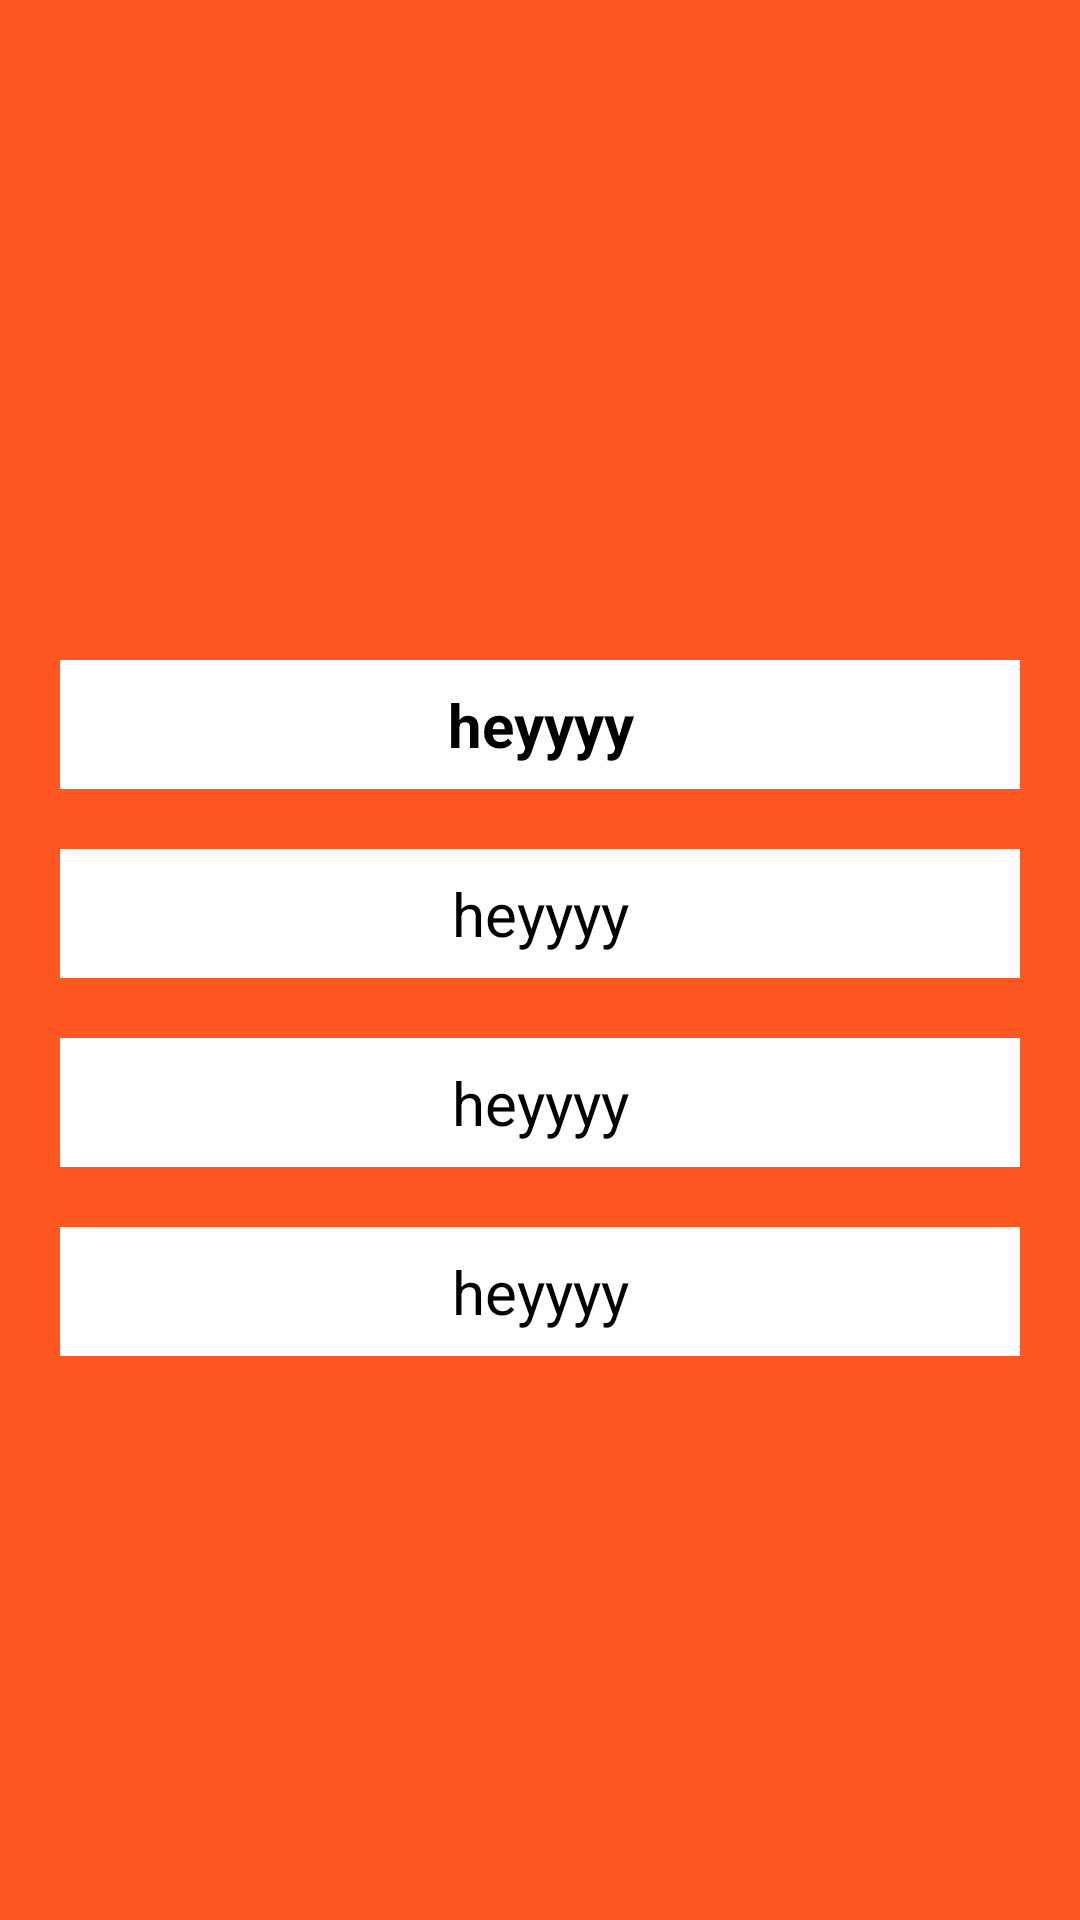

Write the Android layout XML for this screen, with the resource values it uses.
<!-- AndroidManifest.xml: application theme AppTheme -->
<!-- res/layout/fragment_profile.xml -->
<?xml version="1.0" encoding="utf-8"?>
<layout>
<androidx.constraintlayout.widget.ConstraintLayout xmlns:android="http://schemas.android.com/apk/res/android"
    xmlns:app="http://schemas.android.com/apk/res-auto"
    xmlns:tools="http://schemas.android.com/tools"
    android:layout_width="match_parent"
    android:layout_height="match_parent"
    tools:context=".FragmentProfile"
    android:background="@color/layoutBackground">

    <ImageView
        android:id="@+id/img_profile_person"
        android:layout_width="200dp"
        android:layout_height="200dp"
        android:src="@drawable/ic_heart_person"
        app:layout_constraintEnd_toEndOf="parent"
        app:layout_constraintStart_toStartOf="parent"
        app:layout_constraintTop_toTopOf="parent" />
    <TextView
        android:id="@+id/txt_profile_name"
        android:layout_width="match_parent"
        android:layout_height="wrap_content"
        android:layout_marginTop="8dp"
        android:background="@color/white"
        android:padding="8dp"
        android:layout_margin="20dp"
        android:textStyle="bold"
        android:text="heyyyy"
        android:textSize="20sp"
        android:textColor="#000000"
        android:textAlignment="center"
        app:layout_constraintTop_toBottomOf="@+id/img_profile_person"
        app:layout_constraintStart_toStartOf="parent"
        app:layout_constraintEnd_toEndOf="parent"/>
    <TextView
        android:id="@+id/txt_profile_mobile"
        android:layout_width="match_parent"
        android:layout_height="wrap_content"
        android:layout_marginTop="8dp"
        android:background="@color/white"
        android:padding="8dp"
        android:text="heyyyy"
        android:textSize="20sp"
        android:textColor="#000000"
        android:textAlignment="center"
        android:layout_margin="20dp"
        app:layout_constraintTop_toBottomOf="@+id/txt_profile_name"
        app:layout_constraintStart_toStartOf="parent"
        app:layout_constraintEnd_toEndOf="parent"/>
    <TextView
        android:id="@+id/txt_profile_email"
        android:layout_width="match_parent"
        android:layout_height="wrap_content"
        android:layout_marginTop="8dp"
        android:background="@color/white"
        android:text="heyyyy"
        android:textSize="20sp"
        android:textColor="#000000"
        android:textAlignment="center"
        android:padding="8dp"
        android:layout_margin="20dp"
        app:layout_constraintTop_toBottomOf="@+id/txt_profile_mobile"
        app:layout_constraintStart_toStartOf="parent"
        app:layout_constraintEnd_toEndOf="parent"/>
    <TextView
        android:id="@+id/txt_profile_address"
        android:layout_width="match_parent"
        android:layout_height="wrap_content"
        android:layout_marginTop="8dp"
        android:background="@color/white"
        android:text="heyyyy"
        android:textSize="20sp"
        android:textColor="#000000"
        android:textAlignment="center"
        android:padding="8dp"
        android:layout_margin="20dp"
        app:layout_constraintTop_toBottomOf="@+id/txt_profile_email"
        app:layout_constraintStart_toStartOf="parent"
        app:layout_constraintEnd_toEndOf="parent"/>


</androidx.constraintlayout.widget.ConstraintLayout>
</layout>
<!-- resources referenced by this layout -->
<resources>
  <color name="layoutBackground">#ff5722</color>
  <color name="white">#ffffff</color>
  <style name="AppTheme" parent="Theme.AppCompat.Light.NoActionBar">
          
          <item name="colorPrimary">@color/colorPrimary</item>
          <item name="colorPrimaryDark">@color/colorPrimaryDark</item>
          <item name="colorAccent">@color/colorAccent</item>
      </style>
  <color name="colorPrimary">#ff7043</color>
  <color name="colorPrimaryDark">#e64a19</color>
  <color name="colorAccent">#ffc107</color>
</resources>
